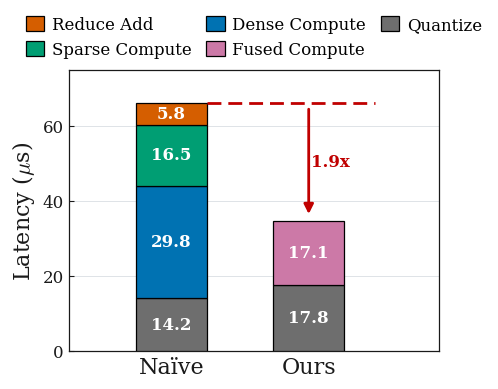

The matplotlib source for this figure: (Note: this script raises an exception after producing the figure.)
#!/usr/bin/env python3
# -*- coding: utf-8 -*-
"""
Latency breakdown figure: Naive vs Opt (W4A4 sparse-augmented GEMM).

Vertical stacked bars, Nunchaku-style reference layout:
  - full box frame, horizontal gridlines only
  - white bold in-bar numbers (moved outside when segment is too small)
  - dashed red drop-line from naive top to opt top, centred arrow + NNNx label
  - serif legend on the right, italic (a)-prefixed caption below

Palette matches docs/figures/pipeline_spacetime/naive_pipeline.tex.

Usage:
    python3 plot_latency_breakdown.py
Outputs latency_breakdown.pdf (vector, for LaTeX) and latency_breakdown.png.
"""

from __future__ import annotations

import os
import matplotlib.pyplot as plt
import matplotlib.patches as mpatches
from matplotlib import rcParams

# ----------------------------------------------------------------------------
# Nature-compatible high-contrast palette (Okabe-Ito inspired).
# ----------------------------------------------------------------------------
qC   = "#6E6E6E"      # quant
tcC  = "#0072B2"      # dense GEMM  (INT4 Tensor Core)
spC  = "#009E73"      # sparse branch
redC = "#D55E00"      # reduce-add
fpC  = "#CC79A7"      # fused (dense+sparse)
rtC  = "#C00000"      # speed-up annotation
axisC = "#1A1A1A"

# ----------------------------------------------------------------------------
# Raw data  (microseconds)  -- from fig/data.md
# ----------------------------------------------------------------------------
NAIVE = [
    ("Quant",         14.24, qC),
    ("Dense GEMM",    29.78, tcC),
    ("Sparse GEMM",   16.49, spC),
    ("Reduce Add",     5.83, redC),
]
OPT = [
    ("Quant",                17.82, qC),
    ("Fused (dense+sparse)", 17.08, fpC),
]
NAIVE_TOTAL = sum(v for _, v, _ in NAIVE)   # 66.34
OPT_TOTAL   = sum(v for _, v, _ in OPT)     # 35.00
SPEEDUP     = NAIVE_TOTAL / OPT_TOTAL       # ~1.90x
# ----------------------------------------------------------------------------
# Matplotlib global style  (paper-grade serif)
# ----------------------------------------------------------------------------
rcParams.update({
    "font.family":        "serif",
    "font.serif":         ["Palatino", "Palatino Linotype", "Times New Roman",
                           "DejaVu Serif"],
    "mathtext.fontset":   "cm",
    "axes.edgecolor":     axisC,
    "axes.labelcolor":    axisC,
    "xtick.color":        axisC,
    "ytick.color":        axisC,
    "axes.linewidth":     0.9,
    "pdf.fonttype":       42,
    "ps.fonttype":        42,
})

# ----------------------------------------------------------------------------
# Figure
# ----------------------------------------------------------------------------
fig, ax = plt.subplots(figsize=(5, 4))

BAR_W   = 0.52                                # narrow bars, wide gap
X_NAIVE = 0.0
X_OPT   = 1.0

# Visual knobs.
BLOCK_EDGE_COLOR = "black"
BLOCK_EDGE_WIDTH = 0.9
TEXT_FONT_FAMILY = "serif"
SPEEDUP_DASH_EXTEND = 0.22
SPEEDUP_LINE_WIDTH = 2.0
FONT_SIZE_SCALE = 1.0
FONT_SIZES = {
    "segment": 12 * FONT_SIZE_SCALE,
    "speedup": 12 * FONT_SIZE_SCALE,
    "axis_label": 16 * FONT_SIZE_SCALE,
    "tick_x": 16 * FONT_SIZE_SCALE,
    "tick_y": 12 * FONT_SIZE_SCALE,
    "legend": 12 * FONT_SIZE_SCALE,
}


def _draw_stack(x: float, segments: list[tuple[str, float, str]]) -> float:
    """Stack `segments` vertically at column `x`; return running height."""
    y = 0.0
    for _, val, color in segments:
        ax.bar(x, val, bottom=y, width=BAR_W,
               color=color, edgecolor=BLOCK_EDGE_COLOR,
               linewidth=BLOCK_EDGE_WIDTH, zorder=3)
        ax.text(x, y + val / 2, f"{val:.1f}",
                ha="center", va="center",
                fontsize=FONT_SIZES["segment"],
                color="white", fontweight="bold",
                fontfamily=TEXT_FONT_FAMILY,
                zorder=5)
        y += val
    return y


naive_top = _draw_stack(X_NAIVE, NAIVE)
opt_top   = _draw_stack(X_OPT,   OPT)

# ----------------------------------------------------------------------------
# Speed-up annotation : dashed red line from naive-top right edge to opt-top,
# then a small centred arrow pointing down + "N.NNx" label.
# ----------------------------------------------------------------------------
drop_line_y = naive_top                                  # same height as naive
line_x0     = X_NAIVE + BAR_W / 2                        # right edge of naive
line_x1     = X_OPT + BAR_W / 2 + SPEEDUP_DASH_EXTEND    # extend past opt bar
ax.plot([line_x0, line_x1], [drop_line_y, drop_line_y],
        color=rtC, lw=SPEEDUP_LINE_WIDTH,
        linestyle=(0, (5, 2.5)), zorder=4)

# centred drop arrow on top of opt bar
ax.annotate(
    "", xy=(X_OPT, opt_top + 1.0),
    xytext=(X_OPT, drop_line_y - 1.0),
    arrowprops=dict(arrowstyle="-|>", color=rtC,
                    lw=SPEEDUP_LINE_WIDTH, mutation_scale=14),
    zorder=5,
)
ax.text(X_OPT + 0.02, (drop_line_y + opt_top) / 2,
        f"{SPEEDUP:.1f}x",
        ha="left", va="center", fontsize=FONT_SIZES["speedup"], color=rtC,
        fontweight="bold", fontfamily=TEXT_FONT_FAMILY, zorder=6)

# ----------------------------------------------------------------------------
# Axes cosmetics
# ----------------------------------------------------------------------------
ax.set_xticks([X_NAIVE, X_OPT])
ax.set_xticklabels(["Na\u00efve", "Ours"], fontsize=FONT_SIZES["tick_x"])
ax.set_ylabel(r"Latency ($\mu$s)", fontsize=FONT_SIZES["axis_label"])

# --- tightened Y range: just cover the top annotation ------------------------
y_top = naive_top * 1.13                                # ~13% head-room
ax.set_ylim(0, y_top)
ax.set_xlim(X_NAIVE - 0.75, X_OPT + 0.95)

# nice round y ticks
import numpy as np
step = 20
ax.set_yticks(np.arange(0, int(y_top) + 1, step))

# full-box frame (like Nunchaku)
for spine in ("top", "right", "bottom", "left"):
    ax.spines[spine].set_visible(True)
    ax.spines[spine].set_linewidth(0.9)
    ax.spines[spine].set_color(axisC)

ax.tick_params(axis="y", which="major", length=3.5,
               labelsize=FONT_SIZES["tick_y"],
               direction="in", color=axisC)
ax.tick_params(axis="x", which="major", length=0,
               labelsize=FONT_SIZES["tick_x"], pad=4)
ax.grid(axis="y", which="major", color="#D9DEE3", lw=0.6, zorder=1)
ax.set_axisbelow(True)

# ----------------------------------------------------------------------------
# Legend (top)
# ----------------------------------------------------------------------------
legend_entries = [
    ("Reduce Add",            redC),
    ("Sparse Compute",           spC),
    ("Dense Compute",            tcC),
    ("Fused Compute",                 fpC),
    ("Quantize",                 qC),
]
handles = [mpatches.Patch(facecolor=c, edgecolor=BLOCK_EDGE_COLOR,
                          linewidth=BLOCK_EDGE_WIDTH, label=lbl)
           for lbl, c in legend_entries]
ax.legend(handles=handles,
          loc="lower center", bbox_to_anchor=(0.5, 1.02),
          ncol=3, frameon=False, fontsize=FONT_SIZES["legend"],
          handlelength=1.1, handleheight=1.0, borderaxespad=0.0,
          labelspacing=0.45, columnspacing=0.9, handletextpad=0.45)

plt.tight_layout()

# ----------------------------------------------------------------------------
# Save
# ----------------------------------------------------------------------------
out_dir = os.path.dirname(os.path.abspath(__file__))
pdf_path = os.path.join(out_dir, "latency_breakdown.pdf")
png_path = os.path.join(out_dir, "latency_breakdown.png")
fig.savefig(pdf_path, bbox_inches="tight", pad_inches=0.06)
fig.savefig(png_path, bbox_inches="tight", pad_inches=0.06, dpi=300)
print(f"[ok] wrote {pdf_path}")
print(f"[ok] wrote {png_path}")
